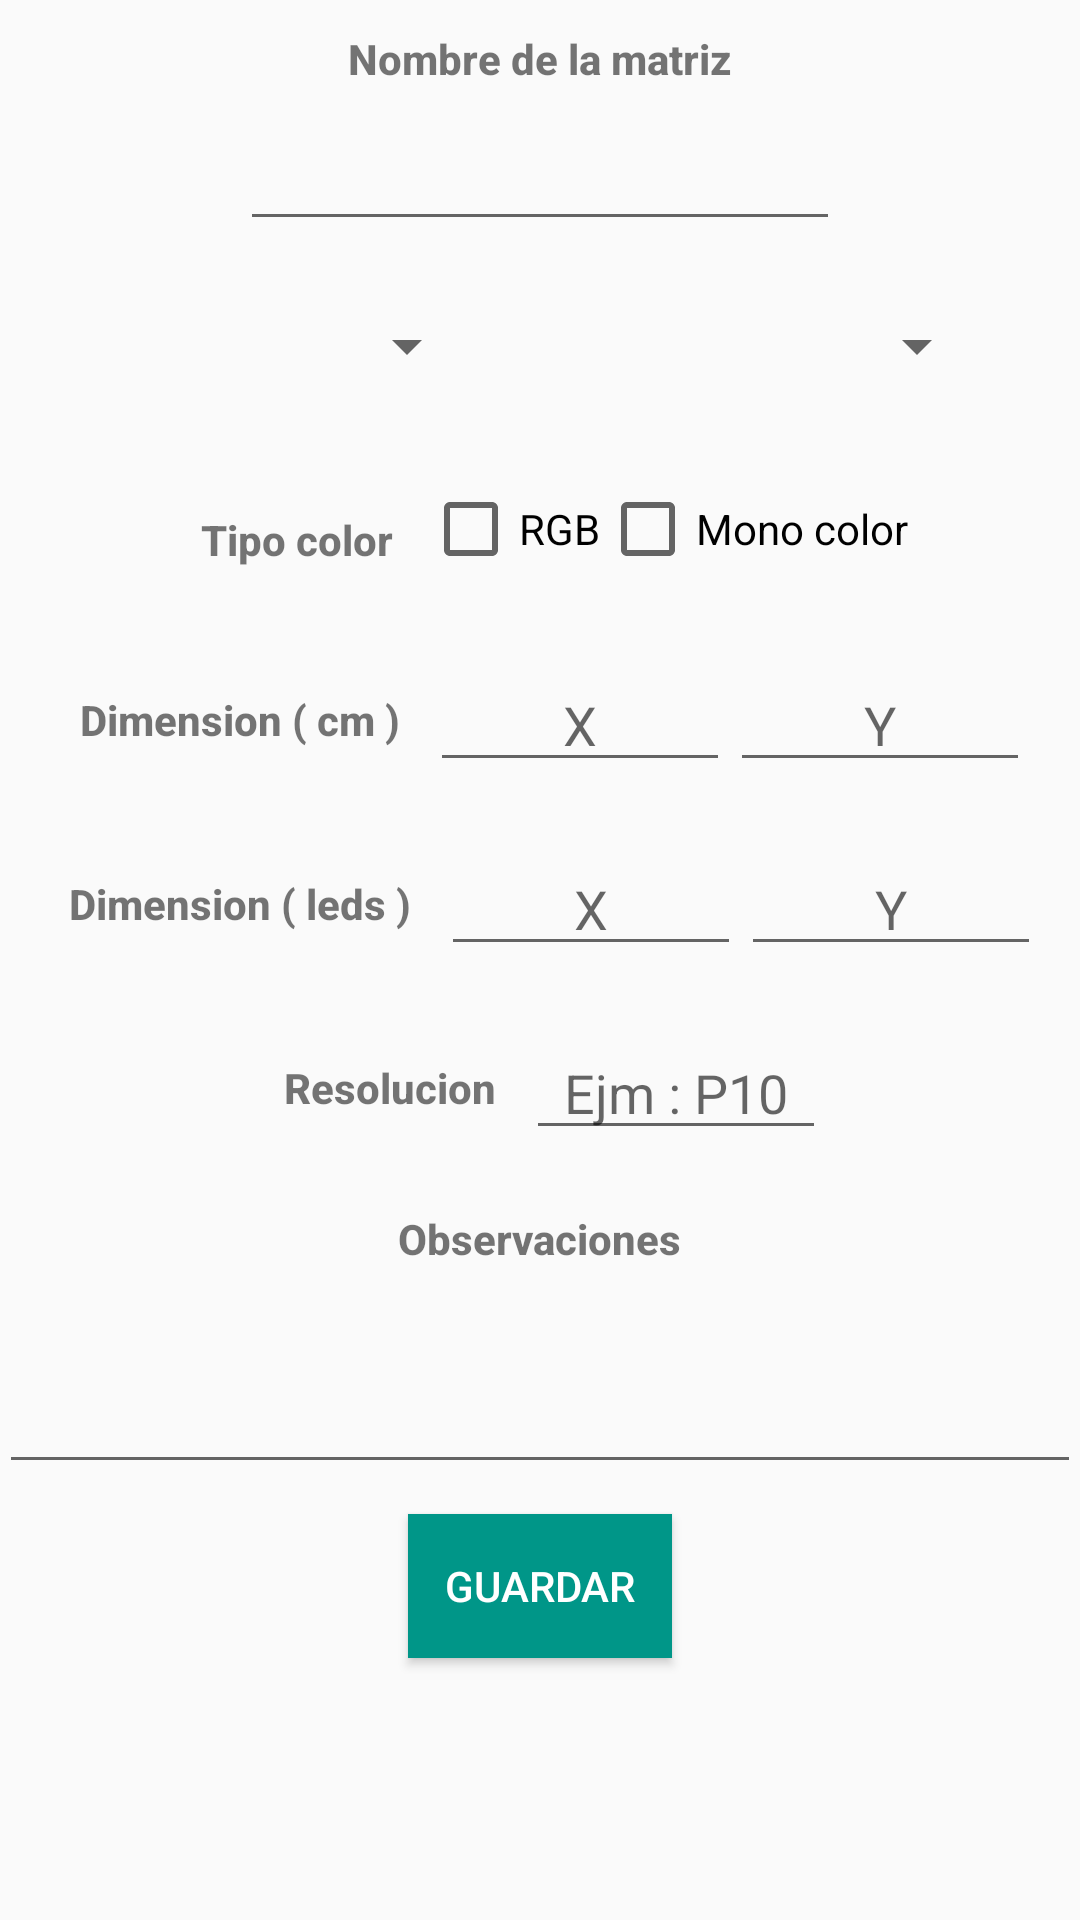

The Android layout XML behind this screen, and the referenced resources:
<!-- AndroidManifest.xml: application theme AppTheme -->
<!-- res/layout/activity_nueva_matriz.xml -->
<?xml version="1.0" encoding="utf-8"?>
<RelativeLayout xmlns:android="http://schemas.android.com/apk/res/android"
    xmlns:tools="http://schemas.android.com/tools"
    android:id="@+id/activity_nueva_matriz"
    android:layout_width="match_parent"
    android:layout_height="match_parent"
    android:paddingBottom="@dimen/activity_vertical_margin"
    android:paddingLeft="@dimen/activity_horizontal_margin"
    android:paddingRight="@dimen/activity_horizontal_margin"
    android:paddingTop="@dimen/activity_vertical_margin"
    tools:context="com.ram.trizio.matriz2017.NuevaMatriz">

    <LinearLayout
        android:layout_width="match_parent"
        android:layout_height="match_parent"
        android:orientation="vertical">

        <TextView
            style="@style/Texto"
            android:text="Nombre de la matriz"/>

        <EditText
            style="@style/Edit"
            android:layout_width="200dp"
            android:id="@+id/editNombre"/>

        <LinearLayout
            android:layout_width="wrap_content"
            android:layout_height="wrap_content"
            android:orientation="horizontal">

            <Spinner
                android:layout_margin="10dp"
                android:layout_gravity="center"
                android:layout_width="150dp"
                android:layout_height="50dp"
                android:id="@+id/spinnerRefMatriz"
               >


            </Spinner>

            <Spinner
                android:layout_margin="10dp"
                android:layout_gravity="center"
                android:layout_width="150dp"
                android:layout_height="50dp"
                android:id="@+id/spinnerTipoMatriz">


            </Spinner>

        </LinearLayout>



        <LinearLayout
            android:layout_margin="10dp"
            android:layout_width="wrap_content"
            android:layout_height="wrap_content"
            android:orientation="horizontal"
            android:layout_gravity="center">

            <TextView
                style="@style/Texto"
                android:text="Tipo color"/>

            <CheckBox
                android:layout_width="wrap_content"
                android:layout_height="wrap_content"
                android:id="@+id/checkRgb"
                android:text="RGB"
                android:onClick="checkRGB"/>

            <CheckBox
                android:layout_width="wrap_content"
                android:layout_height="wrap_content"
                android:id="@+id/checkMono"
                android:text="Mono color"
                android:onClick="checkMono"/>
        </LinearLayout>

        <LinearLayout
            android:layout_margin="10dp"
            android:layout_width="wrap_content"
            android:layout_height="wrap_content"
            android:orientation="horizontal"
            android:layout_gravity="center">

            <TextView
                style="@style/Texto"
                android:text="Dimension ( cm )"/>

            <EditText
                style="@style/Edit"
                android:layout_width="100dp"
                android:id="@+id/editXcm"
                android:hint="X"/>

            <EditText
                style="@style/Edit"
                android:layout_width="100dp"
                android:id="@+id/editYcm"
                android:hint="Y"/>
        </LinearLayout>

        <LinearLayout
            android:layout_margin="10dp"
            android:layout_width="wrap_content"
            android:layout_height="wrap_content"
            android:orientation="horizontal"
            android:layout_gravity="center">

            <TextView
                style="@style/Texto"
                android:text="Dimension ( leds )"/>

            <EditText
                style="@style/Edit"
                android:layout_width="100dp"
                android:id="@+id/editXled"
                android:hint="X"/>

            <EditText
                style="@style/Edit"
                android:layout_width="100dp"
                android:id="@+id/editYled"
                android:hint="Y"/>
        </LinearLayout>

        <LinearLayout
            android:layout_margin="10dp"
            android:layout_width="wrap_content"
            android:layout_height="wrap_content"
            android:orientation="horizontal"
            android:layout_gravity="center">

            <TextView
                style="@style/Texto"
                android:text="Resolucion"/>

            <EditText
                style="@style/Edit"
                android:layout_width="100dp"
                android:id="@+id/editX"
                android:hint="Ejm : P10"/>

        </LinearLayout>

        <TextView
            style="@style/Texto"
            android:text="Observaciones"/>

        <EditText
            style="@style/Edit"
            android:id="@+id/editObs"
            android:lines="2"/>

        <Button
           style="@style/BotonGuardar"/>
    </LinearLayout>

</RelativeLayout>
<!-- resources referenced by this layout -->
<resources>
  <style name="BotonGuardar">
          <item name="android:layout_margin">10dp</item>
          <item name="android:layout_width">wrap_content</item>
          <item name="android:layout_height">wrap_content</item>
          <item name="android:text">GUARDAR</item>
          <item name="android:layout_gravity">center</item>
          <item name="android:background">#009688</item>
          <item name="android:textColor">#FFFFFF</item>
      </style>
  <style name="Edit">
          <item name="android:layout_width">match_parent</item>
          <item name="android:layout_height">wrap_content</item>
          <item name="android:layout_gravity">center</item>
          <item name="android:gravity">center</item>
      </style>
  <style name="Texto">
          <item name="android:layout_margin">10dp</item>
          <item name="android:layout_width">wrap_content</item>
          <item name="android:layout_height">wrap_content</item>
          <item name="android:layout_gravity">center</item>
          <item name="android:fontFamily">sans-serif-medium</item>
          <item name="android:textStyle">bold</item>
      </style>
  <style name="AppTheme" parent="Theme.AppCompat.Light.DarkActionBar">
          
          <item name="colorPrimary">@color/colorPrimary</item>
          <item name="colorPrimaryDark">@color/colorPrimaryDark</item>
          <item name="colorAccent">@color/colorAccent</item>
      </style>
  <color name="colorPrimary">#3F51B5</color>
  <color name="colorPrimaryDark">#303F9F</color>
  <color name="colorAccent">#FF4081</color>
</resources>
